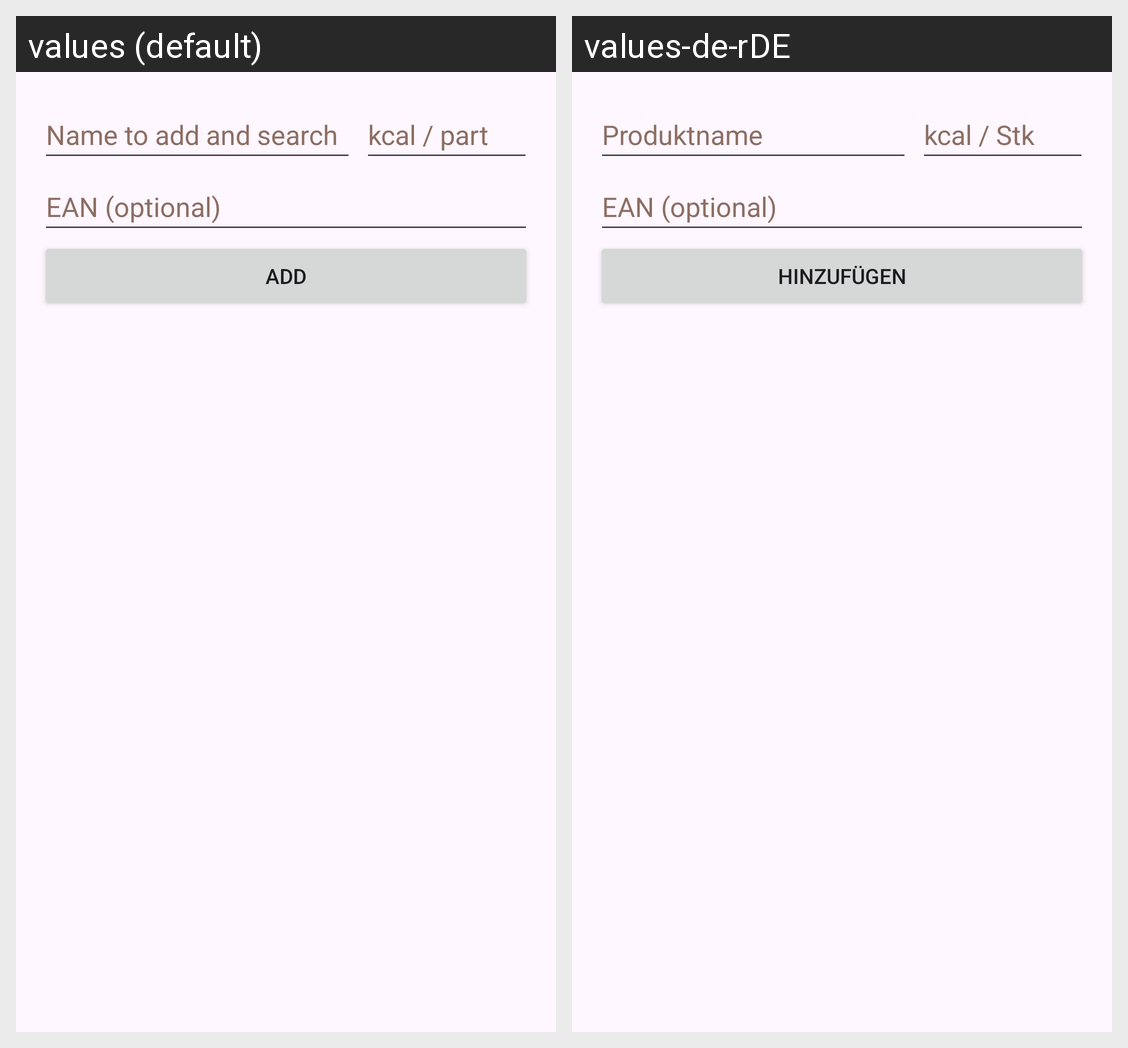

Translations of the strings shown on this Android screen, per locale in the grid:
Android screen res/layout/fragment_fooddb.xml rendered under 2 locales, left to right: values (default), values-de-rDE. Device: Nexus 5 (rendered at 1080×1920; each locale shown at half size, 540×960, under a caption strip naming it); theme Theme.CalorieTracker.
Strings drawn on this screen, with the default value and each locale's value (text and hints the layout hard-codes, and strings that could not be matched under every locale, appear in the picture but are not listed):

hint_fooddb_name
  values: Name to add and search
  values-de-rDE: Produktname

item_calorie_hint
  values: kcal / part
  values-de-rDE: kcal / Stk

hint_ean
  values: EAN (optional)
  values-de-rDE: EAN (optional)

add_button_text
  values: Add
  values-de-rDE: Hinzufügen
